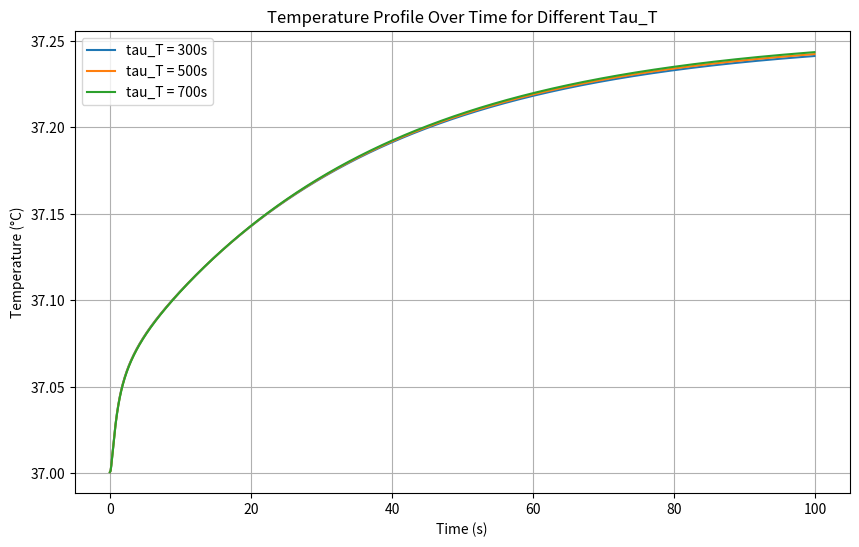
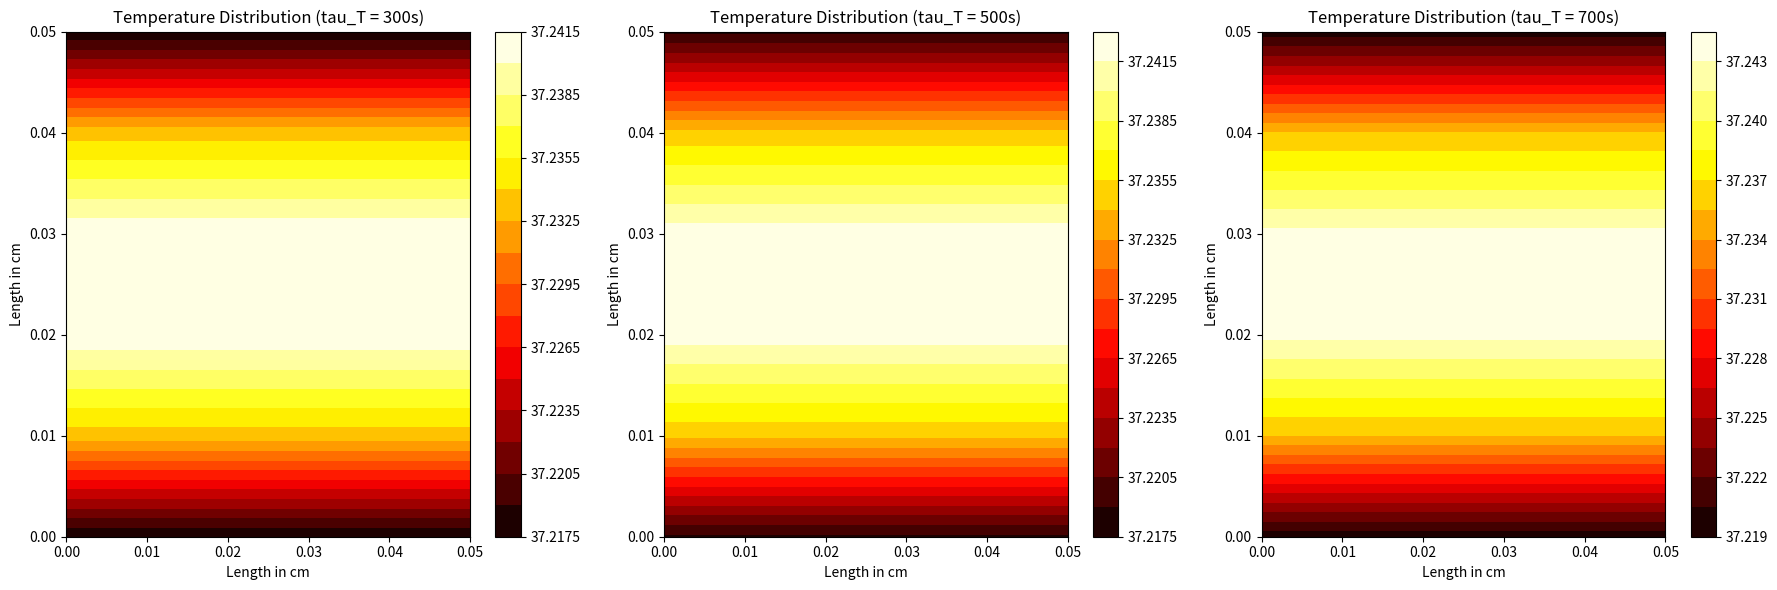

Python code for these plots, in order:
import numpy as np
import matplotlib.pyplot as plt

# Constants and parameters
rho = 1000  # Tissue density (kg/m^3)
c = 4000  # Specific heat of tissue (J/kg°C)
k = 0.625  # Thermal conductivity of tissue (W/m°C)
k_star = 0.01  # Additional thermal conductivity term (W/m°C/s)
h = 4.5  # Heat transfer coefficient for Robin boundary condition (W/m^2°C) - Typical for large blood vessels
wb = 0.0098  # Blood perfusion rate coefficient (1/s) - Typical for skin tissue
rho_b = 1056  # Density of blood (kg/m^3)
cb = 4000  # Specific heat of blood (J/kg°C)
Qm0 = 50.65  # Metabolic heat generation (W/m^3)
Tb = 37  # Temperature of arterial blood (°C)
T0 = 37  # Initial temperature of the body (°C)
Tl = 37  # Temperature of Tissue (°C)
Tw = 39.3  # Fixed temperature at left and bottom boundary
Lx = 0.05  # Length of the skin tissue in x direction (m)
Ly = 0.05  # Length of the skin tissue in y direction (m)
dx = 0.01  # Space step in x direction (m)
dy = 0.01  # Space step in y direction (m)
dt = 0.1  # Time step (s)
time_steps = 1000  # Number of time steps
tau_q = 600  # List of relaxation times due to heat flux (s)
tau_T_list = [300, 500, 700]  # Relaxation time due to temperature gradient (s)
tau_v = 100  # Relaxation time due to thermal displacement (s)

# Constants for the second material (assuming for the boundary condition of fourth kind)
ku = 0.5  # Thermal conductivity of left material (W/m°C)
kv = 0.7  # Thermal conductivity of right material (W/m°C)

# Discretization
x = np.arange(0, Lx + dx, dx)
y = np.arange(0, Ly + dy, dy)
nx = len(x)
ny = len(y)

dTdt_initial = np.zeros((nx, ny))  # Initial first time derivative of temperature
d2Tdt2_initial = np.zeros((nx, ny))  # Initial second time derivative of temperature

# Initialize temperature field
T_initial = np.ones((nx, ny)) * T0  # Initialize entire temperature field to T0
T_new_initial = np.ones((nx, ny)) * T0  # Initialize entire temperature field to T0

# Plotting the results
time = np.arange(0, time_steps * dt, dt)
plt.figure(figsize=(10, 6))

for tau_T in tau_T_list:
    # Initialize time derivatives
    dTdt = dTdt_initial.copy()
    d2Tdt2 = d2Tdt2_initial.copy()

    T = T_initial.copy()
    T_new = T_new_initial.copy()

    # Store temperature profile at each time step
    temperature_profile = []

    # Time integration
    # Initialize time derivatives
    dTdt = dTdt_initial.copy()
    d2Tdt2 = d2Tdt2_initial.copy()

    T = T_initial.copy()
    T_new = T_new_initial.copy()

    T[0, :] = Tw  # x = 0
    T[:, 0] = Tw  # y = 0

    # Store temperature profile at each time step
    temperature_profile = []

    # Time integration
    for t in range(time_steps):
        for i in range(1, nx - 1):
            for j in range(1, ny - 1):
                Qb = wb * rho_b * cb * (Tb - Tl)
                Qm = Qm0 * (1 + (Tl - T0) / 10)

                d2Tdx2 = (T[i + 1, j] - 2 * T[i, j] + T[i - 1, j]) / dx ** 2
                d2Tdy2 = (T[i, j + 1] - 2 * T[i, j] + T[i, j - 1]) / dy ** 2

                dTdt[i, j] = (k * (d2Tdx2 + d2Tdy2) + Qb + Qm) / (rho * c)
                d2Tdt2[i, j] = (k_star * (d2Tdx2 + d2Tdy2)) / (rho * c)

                T_new[i, j] = T[i, j] + dt * (dTdt[i, j] + tau_q * dTdt[i, j] - tau_T * d2Tdt2[i, j] + (k + k_star * tau_v) * dTdt[i, j])

        # Symmetric boundary conditions (Neumann conditions with zero gradient)
        T_new[0, :] = T_new[1, :]  # x = 0
        T_new[-1, :] = T_new[-2, :]  # x = Lx
        T_new[:, 0] = T_new[:, 1]  # y = 0
        T_new[:, -1] = T_new[:, -2]  # y = Ly

        # Heat flux continuity: -ku * dT/dx at x = 0 for left material equals -kv * dT/dx at x = 0 for right material
        T_new[1, :] = T_new[1, :] + (ku / kv) * (T_new[2, :] - T_new[1, :])

        # Robin boundary condition on all boundaries
        T_new[:, 0] = (T[:, 1] + h * dy / k * Tl) / (1 + h * dy / k)  # y = 0
        T_new[:, -1] = (T[:, -2] + h * dy / k * Tl) / (1 + h * dy / k)  # y = Ly

        # Update temperature
        T = T_new.copy()

        # Store temperature profile
        temperature_profile.append(T_new.copy())

    # Convert temperature profile to numpy array for easy slicing
    temperature_profile = np.array(temperature_profile)

    # Plot temperature at a specific point over time
    plt.plot(time, temperature_profile[:, nx // 2, ny // 2], label=f'tau_T = {tau_T}s')

plt.xlabel('Time (s)')
plt.ylabel('Temperature (°C)')
plt.title('Temperature Profile Over Time for Different Tau_T')
plt.legend()
plt.grid(True)
plt.show()

# Plot heatmaps for each tau_q value
fig, axes = plt.subplots(1, len(tau_T_list), figsize=(18, 6))

# Plotting the results
time = np.arange(0, time_steps * dt, dt)

for idx, tau_T in enumerate(tau_T_list):
    # Initialize time derivatives
    dTdt = dTdt_initial.copy()
    d2Tdt2 = d2Tdt2_initial.copy()

    T = T_initial.copy()
    T_new = T_new_initial.copy()

    T[0, :] = Tw  # x = 0
    T[:, 0] = Tw  # y = 0

    for t in range(time_steps):
        for i in range(1, nx - 1):
            for j in range(1, ny - 1):
                Qb = wb * rho_b * cb * (Tb - Tl)
                Qm = Qm0 * (1 + (Tl - T0) / 10)

                d2Tdx2 = (T[i + 1, j] - 2 * T[i, j] + T[i - 1, j]) / dx ** 2
                d2Tdy2 = (T[i, j + 1] - 2 * T[i, j] + T[i, j - 1]) / dy ** 2

                dTdt[i, j] = (k * (d2Tdx2 + d2Tdy2) + Qb + Qm) / (rho * c)
                d2Tdt2[i, j] = (k_star * (d2Tdx2 + d2Tdy2)) / (rho * c)

                T_new[i, j] = T[i, j] + dt * (dTdt[i, j] + tau_q * dTdt[i, j] - tau_T * d2Tdt2[i, j] + (k + k_star * tau_v) * dTdt[i, j])

        # Symmetric boundary conditions (Neumann conditions with zero gradient)
        T_new[0, :] = T_new[1, :]  # x = 0
        T_new[-1, :] = T_new[-2, :]  # x = Lx
        T_new[:, 0] = T_new[:, 1]  # y = 0
        T_new[:, -1] = T_new[:, -2]  # y = Ly

        # Robin boundary condition on all boundaries
        T_new[:, 0] = (T[:, 1] + h * dy / k * Tl) / (1 + h * dy / k)  # y = 0
        T_new[:, -1] = (T[:, -2] + h * dy / k * Tl) / (1 + h * dy / k)  # y = Ly

        # Heat flux continuity: -ku * dT/dx at x = 0 for left material equals -kv * dT/dx at x = 0 for right material
        T_new[1, :] = T_new[1, :] + (ku / k) * (T_new[2, :] - T_new[1, :])

        # Update temperature
        T = T_new.copy()

    # Plot temperature distribution at the final time step
    X, Y = np.meshgrid(x, y)
    ax = axes[idx]
    contour = ax.contourf(X, Y, T.T, 20, cmap='hot')  # Transpose T for correct orientation
    fig.colorbar(contour, ax=ax)
    ax.set_xlabel('Length in cm')
    ax.set_ylabel('Length in cm')
    ax.set_title(f'Temperature Distribution (tau_T = {tau_T}s)')

plt.tight_layout()
plt.show()
